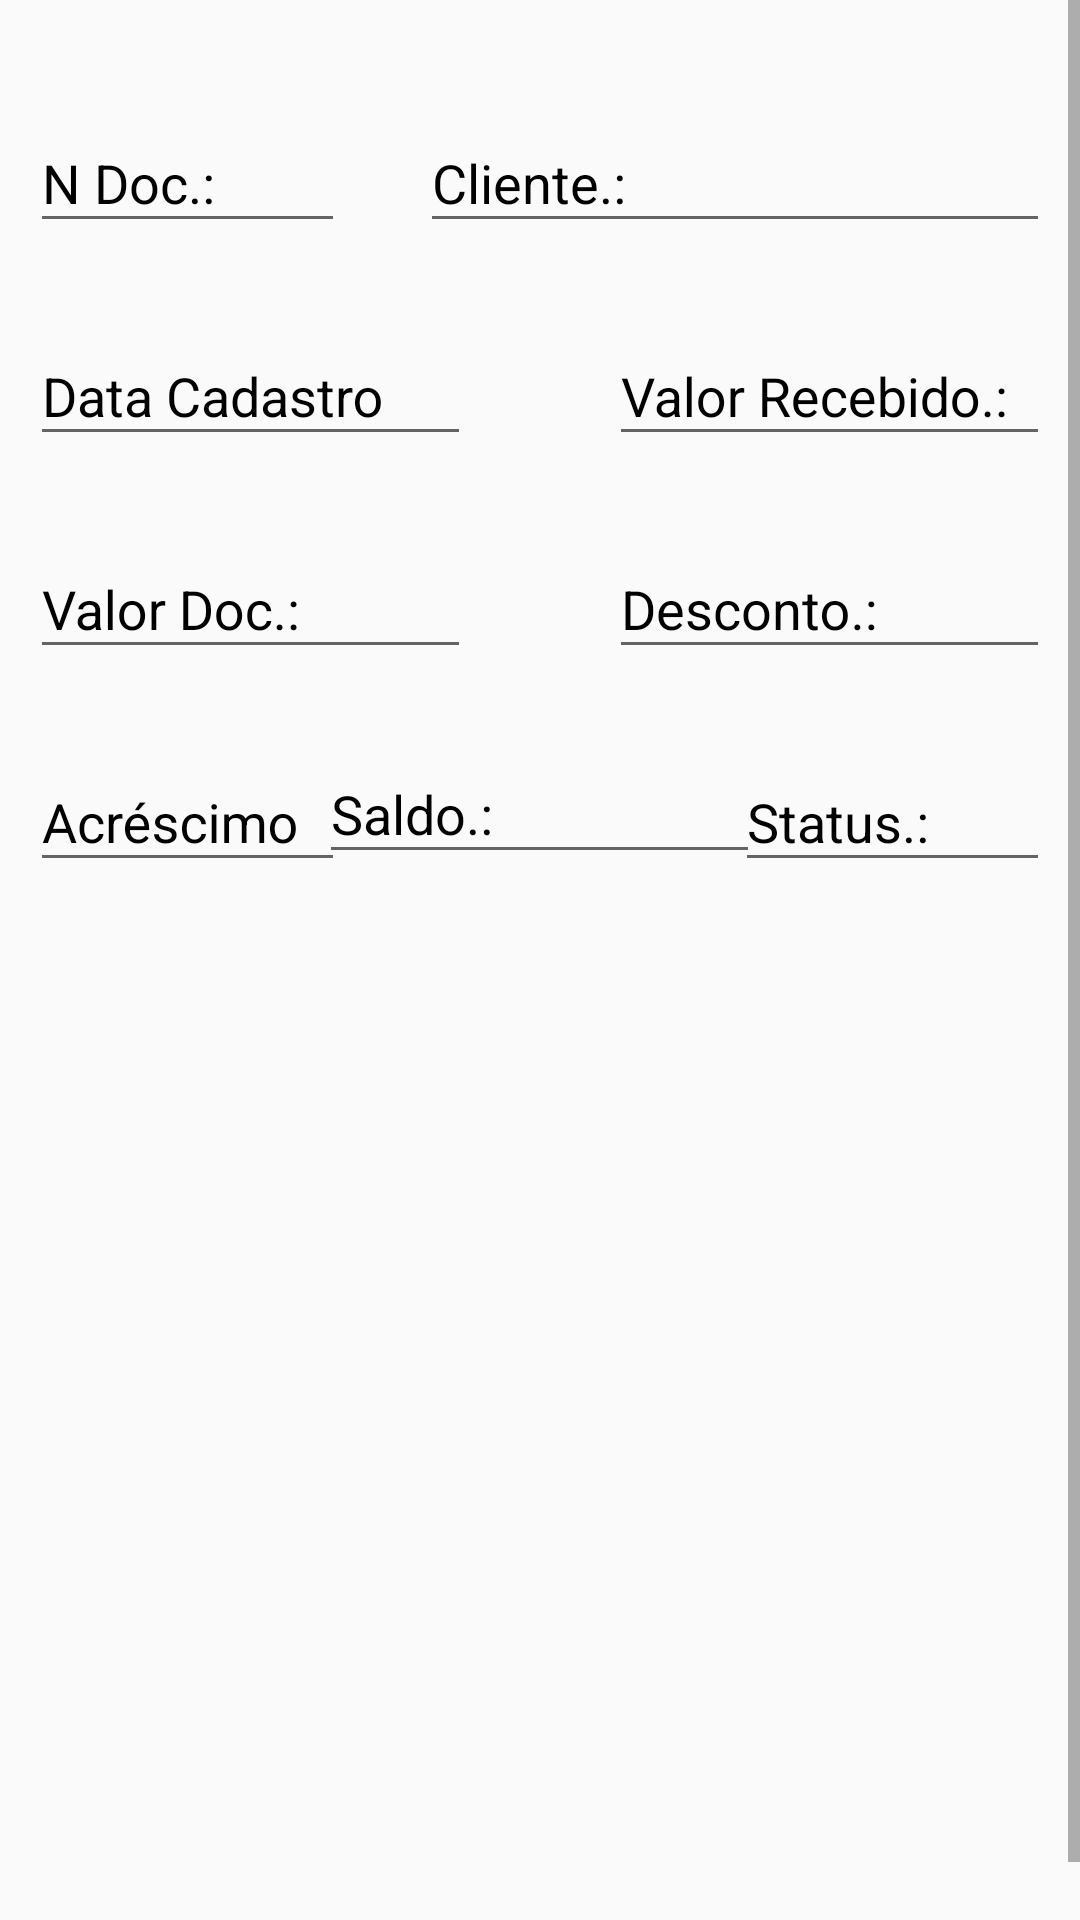

Write the Android layout XML for this screen, with the resource values it uses.
<!-- AndroidManifest.xml: application theme AppTheme -->
<!-- res/layout/cadastro_contas_receber.xml -->
<?xml version="1.0" encoding="utf-8"?>
<ScrollView xmlns:android="http://schemas.android.com/apk/res/android"
    xmlns:app="http://schemas.android.com/apk/res-auto"
    xmlns:tools="http://schemas.android.com/tools"
    android:fillViewport="true"
    android:layout_width="match_parent"
    android:layout_height="match_parent">
    <LinearLayout
        android:layout_marginTop="20dp"
        android:layout_width="match_parent"
        android:layout_height="match_parent"
        android:orientation="vertical">

        <RelativeLayout
            android:layout_width="match_parent"
            android:layout_height="wrap_content">

            <com.google.android.material.textfield.TextInputLayout
                app:hintTextAppearance="@style/HintText"
                android:layout_width="wrap_content"
                android:layout_height="wrap_content"
                android:layout_marginTop="5dp"
                android:textColorHint="#000000">

                <com.google.android.material.textfield.TextInputEditText
                    android:id="@+id/doc"
                    android:layout_width="wrap_content"
                    android:layout_height="wrap_content"
                    android:layout_margin="10dp"
                    android:ems="5"
                    android:hint="N Doc.:"
                    android:inputType="number" />

            </com.google.android.material.textfield.TextInputLayout>
            <com.google.android.material.textfield.TextInputLayout
                android:layout_width="wrap_content"
                android:textColorHint="#000000"
                android:layout_height="wrap_content"
                android:layout_marginTop="5dp"
              android:layout_alignParentRight="true"
                app:hintTextAppearance="@style/HintText"
                >

                <com.google.android.material.textfield.TextInputEditText
                    android:id="@+id/cliente"
                    android:layout_width="wrap_content"
                    android:layout_height="wrap_content"
                    android:layout_margin="10dp"
                    android:ems="10"
                    android:hint="Cliente.:"
                    android:inputType="text" />

            </com.google.android.material.textfield.TextInputLayout>
        </RelativeLayout>
        <RelativeLayout
            android:layout_width="match_parent"
            android:layout_height="wrap_content">

            <com.google.android.material.textfield.TextInputLayout
                app:hintTextAppearance="@style/HintText"
                android:layout_width="wrap_content"
                android:layout_height="wrap_content"
                android:layout_marginTop="5dp"
                android:textColorHint="#000000">

                <com.google.android.material.textfield.TextInputEditText
                    android:id="@+id/dataCadastro"
                    android:layout_width="wrap_content"
                    android:layout_height="wrap_content"
                    android:layout_margin="10dp"
                    android:ems="7"
                    android:hint="Data Cadastro"
                    android:inputType="datetime" />

            </com.google.android.material.textfield.TextInputLayout>
            <com.google.android.material.textfield.TextInputLayout
                android:layout_width="wrap_content"
                android:textColorHint="#000000"
                android:layout_height="wrap_content"
                android:layout_marginTop="5dp"
                android:layout_alignParentRight="true"
                app:hintTextAppearance="@style/HintText"
                >

                <com.google.android.material.textfield.TextInputEditText
                    android:id="@+id/valrecebido"
                    android:layout_width="wrap_content"
                    android:layout_height="wrap_content"
                    android:layout_margin="10dp"
                    android:ems="7"
                    android:hint="Valor Recebido.:"
                    android:inputType="text" />

            </com.google.android.material.textfield.TextInputLayout>
        </RelativeLayout>
        <RelativeLayout
            android:layout_width="match_parent"
            android:layout_height="wrap_content">

            <com.google.android.material.textfield.TextInputLayout
                app:hintTextAppearance="@style/HintText"
                android:layout_width="wrap_content"
                android:layout_height="wrap_content"
                android:layout_marginTop="5dp"
                android:textColorHint="#000000">

                <com.google.android.material.textfield.TextInputEditText
                    android:id="@+id/valdoc"
                    android:layout_width="wrap_content"
                    android:layout_height="wrap_content"
                    android:layout_margin="10dp"
                    android:ems="7"
                    android:hint="Valor Doc.:"
                    android:inputType="numberDecimal" />

            </com.google.android.material.textfield.TextInputLayout>
            <com.google.android.material.textfield.TextInputLayout
                android:layout_width="wrap_content"
                android:textColorHint="#000000"
                android:layout_height="wrap_content"
                android:layout_marginTop="5dp"
                android:layout_alignParentRight="true"
                app:hintTextAppearance="@style/HintText"
                >

                <com.google.android.material.textfield.TextInputEditText
                    android:id="@+id/desconto"
                    android:layout_width="wrap_content"
                    android:layout_height="wrap_content"
                    android:layout_margin="10dp"
                    android:ems="7"
                    android:hint="Desconto.:"
                    android:inputType="numberDecimal" />

            </com.google.android.material.textfield.TextInputLayout>
        </RelativeLayout>
        <RelativeLayout
            android:layout_width="match_parent"
            android:layout_height="wrap_content">

            <com.google.android.material.textfield.TextInputLayout
                app:hintTextAppearance="@style/HintText"
                android:layout_width="wrap_content"
                android:layout_height="wrap_content"
                android:layout_marginTop="5dp"
                android:textColorHint="#000000">

                <com.google.android.material.textfield.TextInputEditText
                    android:id="@+id/acrescimo"
                    android:layout_width="wrap_content"
                    android:layout_height="wrap_content"
                    android:layout_margin="10dp"
                    android:ems="5"
                    android:hint="Acréscimo"
                    android:inputType="numberDecimal" />

            </com.google.android.material.textfield.TextInputLayout>
            <com.google.android.material.textfield.TextInputLayout
                android:layout_width="wrap_content"
                android:textColorHint="#000000"
                android:layout_height="wrap_content"
                android:layout_marginTop="5dp"
                android:layout_centerInParent="true"
                app:hintTextAppearance="@style/HintText"
                >

                <com.google.android.material.textfield.TextInputEditText
                    android:id="@+id/saldo"
                    android:layout_width="wrap_content"
                    android:layout_height="wrap_content"
                    android:layout_margin="10dp"
                    android:ems="7"
                    android:hint="Saldo.:"
                    android:inputType="numberDecimal" />

            </com.google.android.material.textfield.TextInputLayout>
            <com.google.android.material.textfield.TextInputLayout
                app:hintTextAppearance="@style/HintText"
                android:layout_width="wrap_content"
                android:layout_height="wrap_content"
                android:layout_alignParentRight="true"
                android:layout_marginTop="5dp"
                android:textColorHint="#000000">

                <com.google.android.material.textfield.TextInputEditText
                    android:id="@+id/status"
                    android:layout_width="wrap_content"
                    android:layout_height="wrap_content"
                    android:layout_margin="10dp"
                    android:ems="5"
                    android:hint="Status.:"
                    android:inputType="text" />

            </com.google.android.material.textfield.TextInputLayout>
        </RelativeLayout>
    </LinearLayout>
</ScrollView>
<!-- resources referenced by this layout -->
<resources>
  <style name="HintText" parent="TextAppearance.Design.Hint">
          <item name="android:textSize">16sp</item>
          <item name="android:textColor">#201F22</item>
      </style>
  <style name="AppTheme" parent="Theme.AppCompat.Light.DarkActionBar">
          
          <item name="colorPrimary">@color/colorPrimary</item>
          <item name="colorPrimaryDark">@color/colorPrimaryDark</item>
          <item name="colorAccent">@color/colorAccent</item>
      </style>
  <color name="colorPrimary">#0F0F12</color>
  <color name="colorPrimaryDark">#0F0F12</color>
  <color name="colorAccent">#26DD35</color>
</resources>
